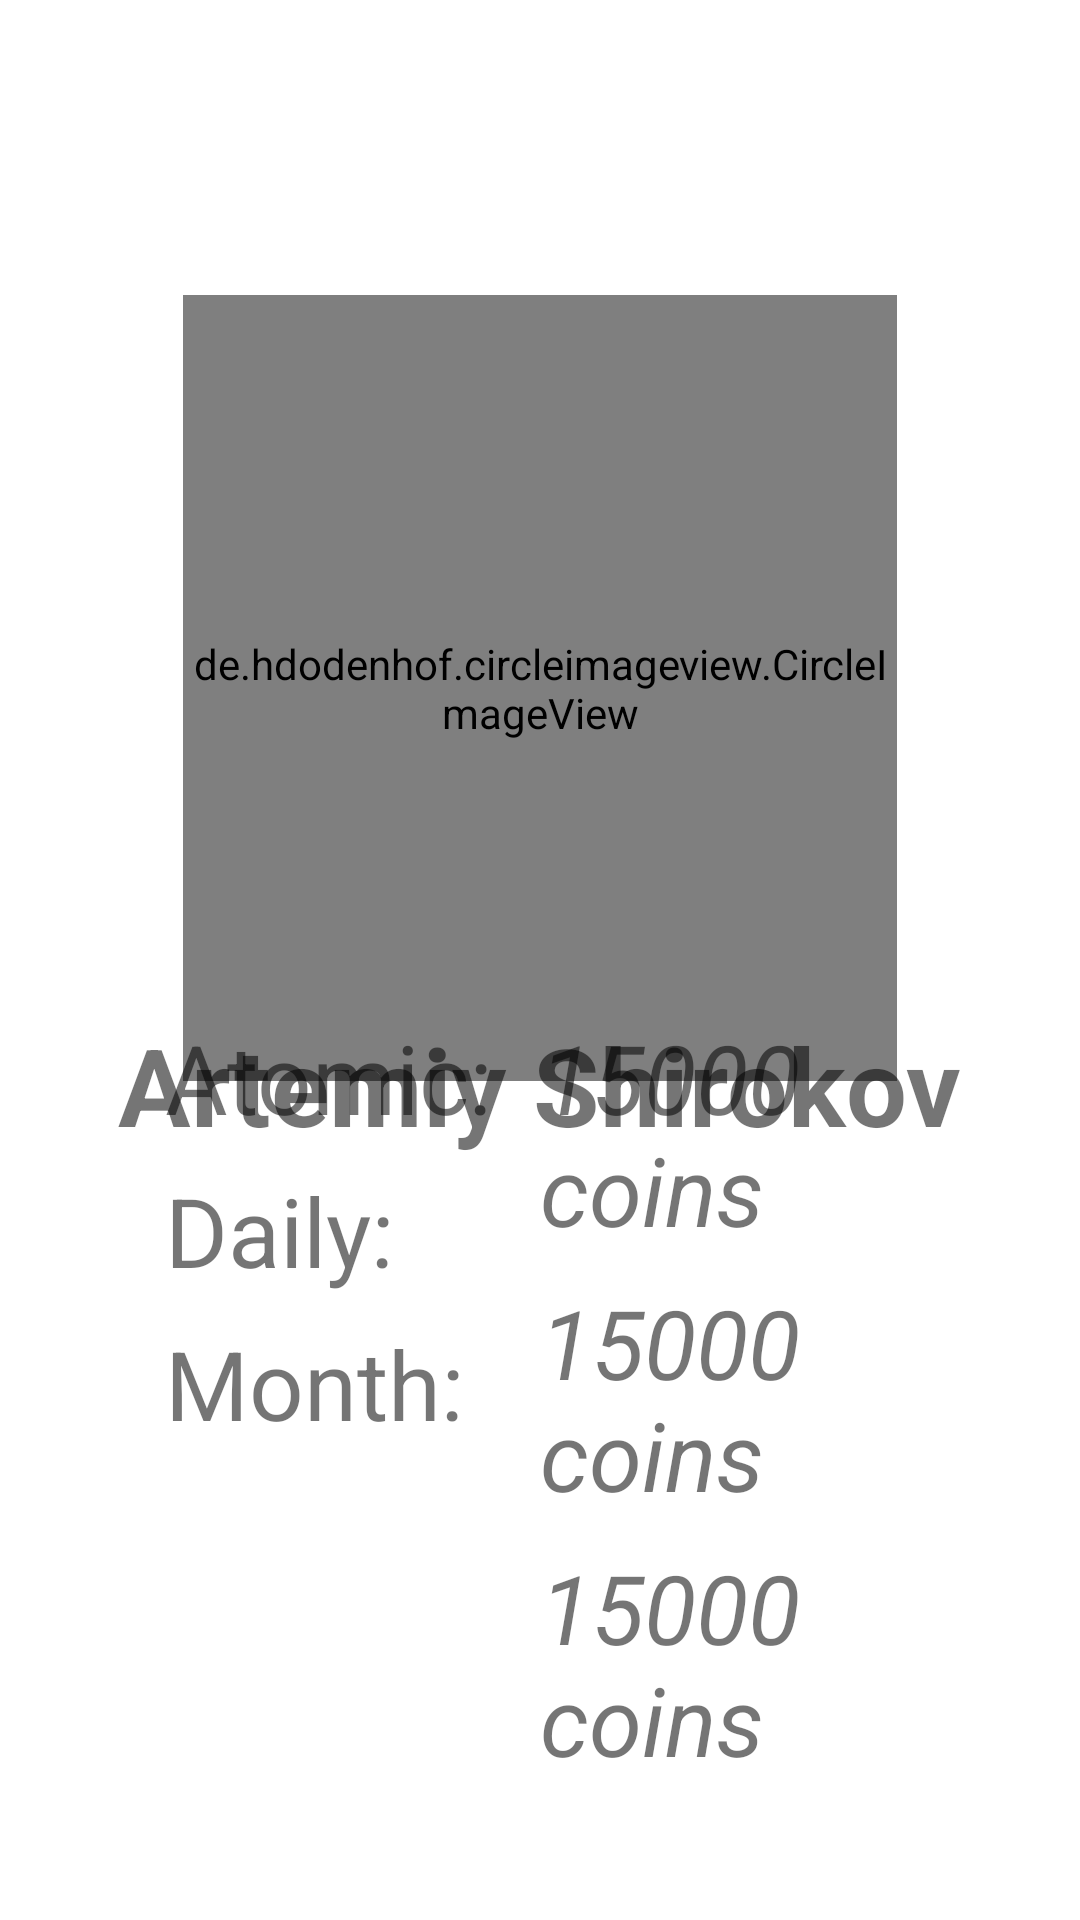

Android layout source for this screen:
<!-- AndroidManifest.xml: application theme AppTheme -->
<!-- res/layout/fragment_profile.xml -->
<?xml version="1.0" encoding="utf-8"?>
<androidx.constraintlayout.widget.ConstraintLayout android:layout_width="match_parent"
    android:layout_height="match_parent"
    xmlns:android="http://schemas.android.com/apk/res/android"
    xmlns:app="http://schemas.android.com/apk/res-auto"
    xmlns:tools="http://schemas.android.com/tools">

    <de.hdodenhof.circleimageview.CircleImageView
        android:id="@+id/teammates_image"
        android:layout_width="238dp"
        android:layout_height="262dp"
        android:src="@drawable/ic_man1"
        android:tint="@android:color/darker_gray"
        app:civ_border_color="#FF000000"
        app:layout_constraintBottom_toBottomOf="parent"
        app:layout_constraintEnd_toEndOf="parent"
        app:layout_constraintStart_toStartOf="parent"
        app:layout_constraintTop_toTopOf="parent"
        app:layout_constraintVertical_bias="0.26" />

    <LinearLayout
        android:layout_width="match_parent"
        android:layout_height="wrap_content"
        android:orientation="horizontal"
        app:layout_constraintBottom_toBottomOf="parent"
        app:layout_constraintTop_toTopOf="parent"
        app:layout_constraintVertical_bias="0.9"
        android:layout_marginLeft="35dp"
        android:layout_marginRight="35dp">

        <LinearLayout
            android:layout_width="0dp"
            android:layout_height="wrap_content"
            android:layout_weight="1"
            android:orientation="vertical">

            <TextView
                android:id="@+id/textView3"
                android:layout_width="wrap_content"
                android:layout_height="wrap_content"
                android:layout_marginBottom="8dp"
                android:paddingLeft="20dp"
                android:text="Atomic:"
                android:textSize="32sp" />

            <TextView
                android:id="@+id/textView2"
                android:layout_width="wrap_content"
                android:layout_height="wrap_content"
                android:layout_marginBottom="8dp"
                android:paddingLeft="20dp"
                android:text="Daily:"
                android:textSize="32sp" />

            <TextView
                android:id="@+id/textView4"
                android:layout_width="wrap_content"
                android:layout_height="wrap_content"
                android:layout_marginBottom="8dp"
                android:paddingLeft="20dp"
                android:text="Month:"
                android:textSize="32sp" />
        </LinearLayout>

        <LinearLayout
            android:layout_width="0dp"
            android:layout_height="wrap_content"
            android:layout_weight="1"
            android:orientation="vertical">

            <TextView
                android:layout_width="wrap_content"
                android:layout_height="wrap_content"
                android:layout_marginBottom="8dp"
                android:text="15000 coins"
                android:textSize="32sp"
                android:textStyle="italic" />

            <TextView
                android:layout_width="wrap_content"
                android:layout_height="wrap_content"
                android:layout_marginBottom="8dp"
                android:text="15000 coins"
                android:textSize="32sp"
                android:textStyle="italic" />

            <TextView
                android:layout_width="wrap_content"
                android:layout_height="wrap_content"
                android:layout_marginBottom="8dp"
                android:text="15000 coins"
                android:textSize="32sp"
                android:textStyle="italic" />
        </LinearLayout>

    </LinearLayout>

    <TextView
        android:id="@+id/textView"
        android:layout_width="wrap_content"
        android:layout_height="wrap_content"
        android:text="Artemiy Shirokov"
        android:textSize="36sp"
        android:textStyle="bold"
        app:layout_constraintBottom_toBottomOf="parent"
        app:layout_constraintEnd_toEndOf="parent"
        app:layout_constraintStart_toStartOf="parent"
        app:layout_constraintTop_toTopOf="parent"
        app:layout_constraintVertical_bias="0.57" />

</androidx.constraintlayout.widget.ConstraintLayout>
<!-- resources referenced by this layout -->
<resources>
  <style name="AppTheme" parent="Theme.AppCompat.Light.NoActionBar">
          <item name="android:windowDisablePreview">true</item>
          <item name="colorPrimary">@color/colorPrimary</item>
          <item name="colorPrimaryDark">@color/colorPrimaryDark</item>
          <item name="colorAccent">@color/colorAccent</item>
  
          <item name="android:windowBackground">@android:color/white</item>
          <item name="android:statusBarColor">@color/main_gradient_top</item>
      </style>
  <color name="colorPrimary">#FFC107</color>
  <color name="colorPrimaryDark">#E5AD06</color>
  <color name="colorAccent">#FFC107</color>
  <color name="main_gradient_top">#FFFFCA28</color>
</resources>
